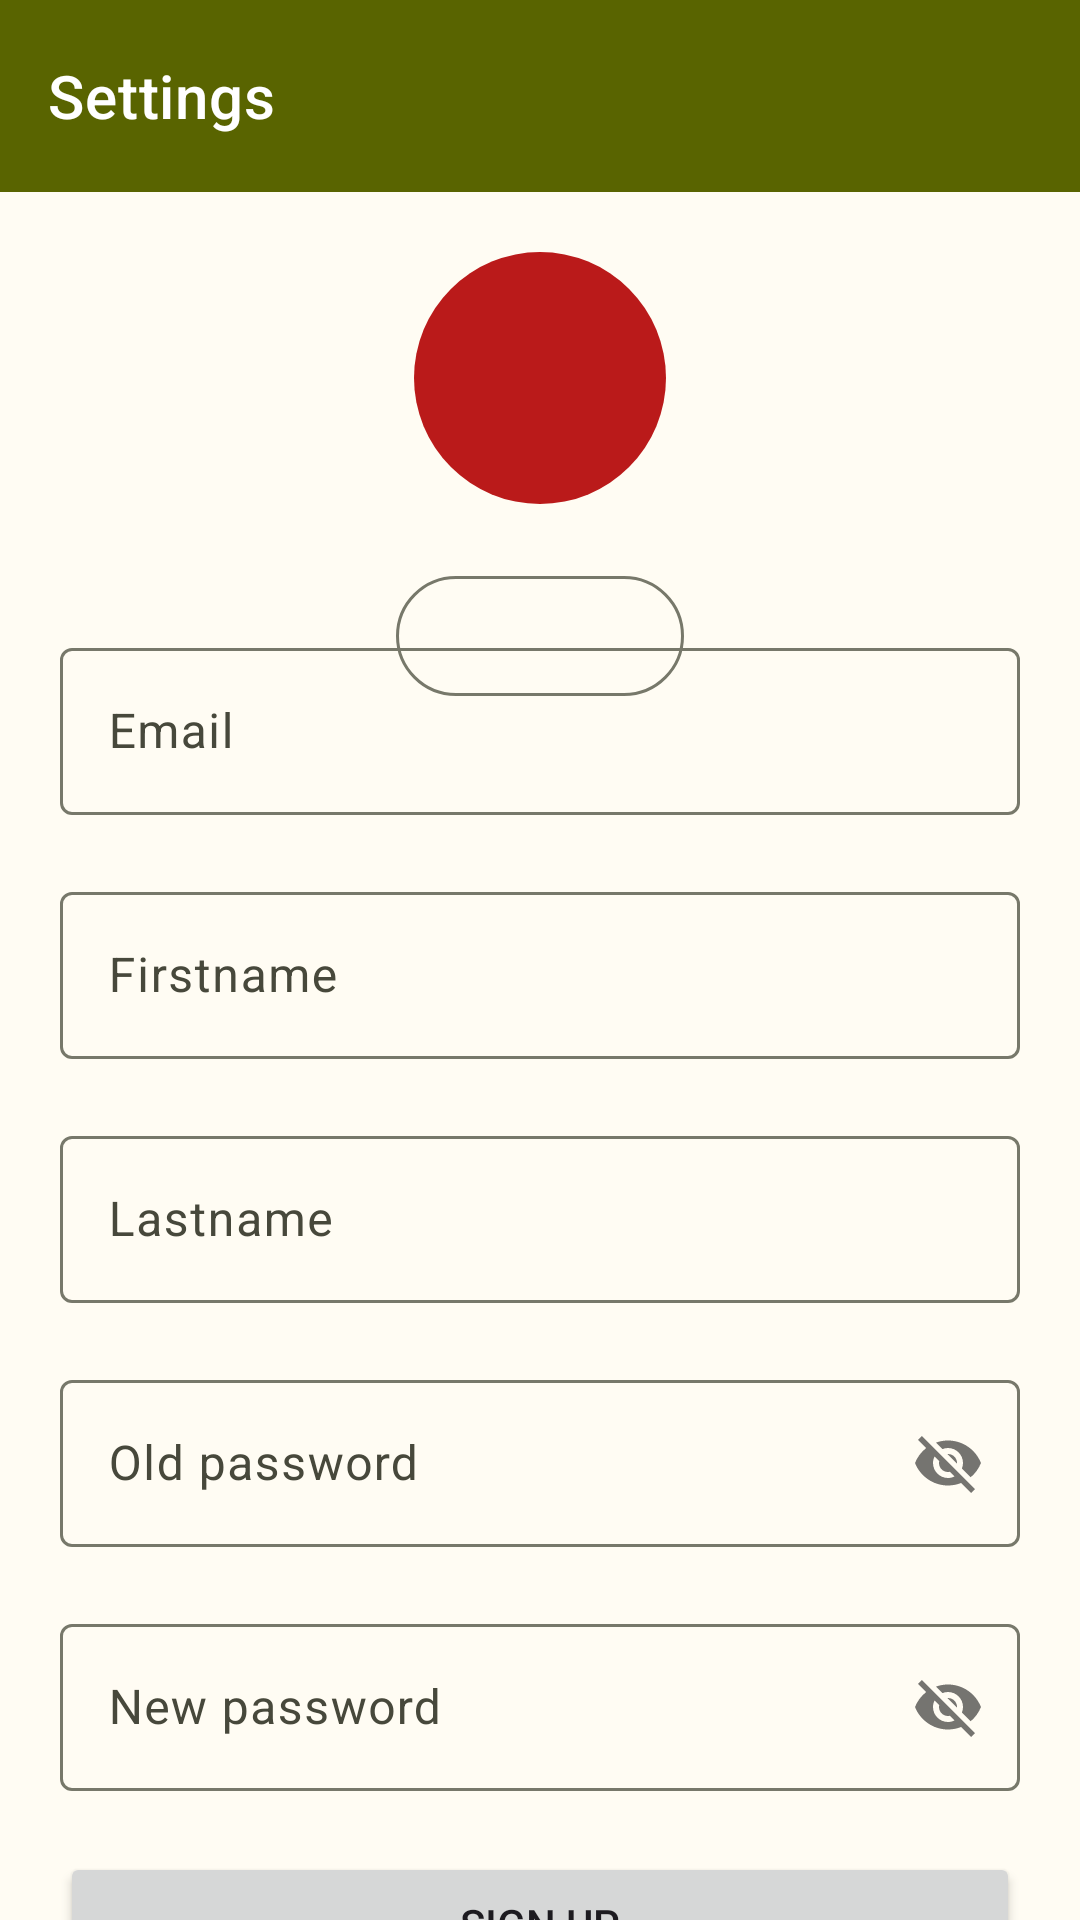

Layout XML and referenced resources for this Android screen:
<!-- AndroidManifest.xml: application theme Theme.Travels -->
<!-- res/layout/fragment_edit_profile.xml -->
<?xml version="1.0" encoding="utf-8"?>
<androidx.constraintlayout.widget.ConstraintLayout xmlns:android="http://schemas.android.com/apk/res/android"
    xmlns:app="http://schemas.android.com/apk/res-auto"
    xmlns:tools="http://schemas.android.com/tools"
    android:layout_width="match_parent"
    android:layout_height="match_parent">

    <include
        android:id="@+id/included_toolbar"
        layout="@layout/toolbar" />

    <ImageView
        android:id="@+id/avatar_iv"
        android:layout_width="84dp"
        android:layout_height="84dp"
        android:layout_marginTop="20dp"
        android:background="@drawable/shape_search_bar"
        android:backgroundTint="@color/md_theme_light_error"
        android:contentDescription="@string/avatar"
        app:layout_constraintEnd_toEndOf="parent"
        app:layout_constraintStart_toStartOf="parent"
        app:layout_constraintTop_toBottomOf="@id/included_toolbar" />

    <com.google.android.material.button.MaterialButton
        android:id="@+id/add_avatar_btn"
        style="@style/Widget.Material3.Button.OutlinedButton.Icon"
        android:layout_width="wrap_content"
        android:layout_height="wrap_content"
        android:layout_marginTop="20dp"
        android:paddingHorizontal="48dp"
        app:icon="@drawable/baseline_add_24"
        app:layout_constraintEnd_toEndOf="parent"
        app:layout_constraintStart_toStartOf="parent"
        app:layout_constraintTop_toBottomOf="@id/avatar_iv"
        tools:text="Select new avatar" />

    <com.google.android.material.textfield.TextInputLayout
        android:id="@+id/email_til"
        android:layout_width="0dp"
        android:layout_height="wrap_content"
        android:hint="@string/email"
        app:errorEnabled="true"
        app:layout_constraintBottom_toTopOf="@id/firstname_til"
        app:layout_constraintEnd_toEndOf="@id/end_gl"
        app:layout_constraintStart_toStartOf="@id/start_gl"
        app:layout_constraintTop_toBottomOf="@id/add_avatar_btn"
        app:layout_constraintVertical_chainStyle="packed">

        <com.google.android.material.textfield.TextInputEditText
            android:id="@+id/email_et"
            android:layout_width="match_parent"
            android:layout_height="wrap_content" />

    </com.google.android.material.textfield.TextInputLayout>


    <com.google.android.material.textfield.TextInputLayout
        android:id="@+id/firstname_til"
        android:layout_width="0dp"
        android:layout_height="wrap_content"
        android:hint="@string/firstname"
        app:errorEnabled="true"
        app:layout_constraintBottom_toTopOf="@id/lastname_til"
        app:layout_constraintEnd_toEndOf="@id/end_gl"
        app:layout_constraintStart_toStartOf="@id/start_gl"
        app:layout_constraintTop_toBottomOf="@id/email_til">

        <com.google.android.material.textfield.TextInputEditText
            android:id="@+id/firstname_et"
            android:layout_width="match_parent"
            android:layout_height="wrap_content"
            android:inputType="textCapWords" />

    </com.google.android.material.textfield.TextInputLayout>

    <com.google.android.material.textfield.TextInputLayout
        android:id="@+id/lastname_til"
        android:layout_width="0dp"
        android:layout_height="wrap_content"
        android:hint="@string/lastname"
        app:errorEnabled="true"
        app:layout_constraintBottom_toTopOf="@id/old_password_til"
        app:layout_constraintEnd_toEndOf="@id/end_gl"
        app:layout_constraintStart_toStartOf="@id/start_gl"
        app:layout_constraintTop_toBottomOf="@id/firstname_til">

        <com.google.android.material.textfield.TextInputEditText
            android:id="@+id/lastname_et"
            android:layout_width="match_parent"
            android:layout_height="wrap_content"
            android:inputType="textCapWords" />

    </com.google.android.material.textfield.TextInputLayout>

    <com.google.android.material.textfield.TextInputLayout
        android:id="@+id/old_password_til"
        android:layout_width="0dp"
        android:layout_height="wrap_content"
        android:hint="@string/old_password"
        app:errorEnabled="true"
        app:layout_constraintBottom_toTopOf="@id/new_password_til"
        app:layout_constraintEnd_toEndOf="@id/end_gl"
        app:layout_constraintStart_toStartOf="@id/start_gl"
        app:layout_constraintTop_toBottomOf="@id/lastname_til"
        app:passwordToggleEnabled="true">

        <com.google.android.material.textfield.TextInputEditText
            android:id="@+id/old_password_et"
            android:layout_width="match_parent"
            android:layout_height="wrap_content" />

    </com.google.android.material.textfield.TextInputLayout>

    <com.google.android.material.textfield.TextInputLayout
        android:id="@+id/new_password_til"
        android:layout_width="0dp"
        android:layout_height="wrap_content"
        android:hint="@string/new_password"
        app:errorEnabled="true"
        app:layout_constraintBottom_toTopOf="@id/sign_up_btn"
        app:layout_constraintEnd_toEndOf="@id/end_gl"
        app:layout_constraintStart_toStartOf="@id/start_gl"
        app:layout_constraintTop_toBottomOf="@id/old_password_til"
        app:passwordToggleEnabled="true">

        <com.google.android.material.textfield.TextInputEditText
            android:id="@+id/new_password_et"
            android:layout_width="match_parent"
            android:layout_height="wrap_content" />

    </com.google.android.material.textfield.TextInputLayout>

    <Button
        android:id="@+id/sign_up_btn"
        android:layout_width="0dp"
        android:layout_height="wrap_content"
        android:text="@string/sign_up"
        app:layout_constraintBottom_toBottomOf="parent"
        app:layout_constraintEnd_toEndOf="@id/end_gl"
        app:layout_constraintStart_toStartOf="@id/start_gl"
        app:layout_constraintTop_toBottomOf="@id/new_password_til" />

    <androidx.constraintlayout.widget.Guideline
        android:id="@+id/start_gl"
        android:layout_width="wrap_content"
        android:layout_height="wrap_content"
        android:orientation="vertical"
        app:layout_constraintGuide_begin="20dp" />

    <androidx.constraintlayout.widget.Guideline
        android:id="@+id/end_gl"
        android:layout_width="wrap_content"
        android:layout_height="wrap_content"
        android:orientation="vertical"
        app:layout_constraintGuide_end="20dp" />

</androidx.constraintlayout.widget.ConstraintLayout>
<!-- res/layout/toolbar.xml (included above) -->
<?xml version="1.0" encoding="utf-8"?>
<com.google.android.material.appbar.AppBarLayout xmlns:android="http://schemas.android.com/apk/res/android"
    xmlns:app="http://schemas.android.com/apk/res-auto"
    android:id="@+id/bar_layout"
    android:layout_width="match_parent"
    android:layout_height="wrap_content"
    app:layout_constraintTop_toTopOf="parent">

    <com.google.android.material.appbar.MaterialToolbar
        android:id="@+id/toolbar"
        style="@style/Widget.MaterialComponents.Toolbar.Primary"
        android:layout_width="match_parent"
        android:layout_height="?attr/actionBarSize"
        app:buttonGravity="center_vertical"
        app:navigationIcon="@drawable/baseline_arrow_back_24"
        app:navigationIconTint="@color/md_theme_light_onPrimary"
        app:title="@string/settings" />

</com.google.android.material.appbar.AppBarLayout>
<!-- resources referenced by this layout -->
<resources>
  <color name="md_theme_light_error">#BA1A1A</color>
  <color name="md_theme_light_onPrimary">#FFFFFF</color>
  <!-- drawable shape_search_bar (drawable) -->
  <?xml version="1.0" encoding="utf-8"?>
  <shape xmlns:android="http://schemas.android.com/apk/res/android"
      android:padding="10dp"
  
      android:shape="rectangle">
  
      <solid android:color="@color/md_theme_light_secondaryContainer" />
  
      <corners android:radius="360dp" />
      <padding
          android:left="8dp"
          android:top="8dp"
          android:right="8dp"
          android:bottom="8dp" />
  </shape>
  <string name="avatar">Avatar</string>
  <string name="email">Email</string>
  <string name="firstname">Firstname</string>
  <string name="lastname">Lastname</string>
  <string name="new_password">New password</string>
  <string name="old_password">Old password</string>
  <string name="settings">Settings</string>
  <string name="sign_up">Sign up</string>
  <style name="Theme.Travels" parent="Base.Theme.Travels" />
  <color name="md_theme_light_secondaryContainer">#E3E5C2</color>
  <color name="md_theme_light_primary">#596400</color>
  <color name="md_theme_light_primaryContainer">#DBED68</color>
  <color name="md_theme_light_onPrimaryContainer">#191E00</color>
  <color name="md_theme_light_secondary">#5D6145</color>
  <color name="md_theme_light_onSecondary">#FFFFFF</color>
  <color name="md_theme_light_onSecondaryContainer">#1A1D07</color>
  <color name="md_theme_light_tertiary">#3B665B</color>
  <color name="md_theme_light_onTertiary">#FFFFFF</color>
  <color name="md_theme_light_tertiaryContainer">#BDECDE</color>
  <color name="md_theme_light_onTertiaryContainer">#00201A</color>
  <color name="md_theme_light_errorContainer">#FFDAD6</color>
  <color name="md_theme_light_onError">#FFFFFF</color>
  <color name="md_theme_light_onErrorContainer">#410002</color>
  <color name="md_theme_light_background">#FFFCF3</color>
  <color name="md_theme_light_onBackground">#1C1C17</color>
  <color name="md_theme_light_surface">#FFFCF3</color>
  <color name="md_theme_light_onSurface">#1C1C17</color>
  <color name="md_theme_light_surfaceVariant">#E4E3D2</color>
  <color name="md_theme_light_onSurfaceVariant">#47483B</color>
  <color name="md_theme_light_outline">#77786A</color>
  <color name="md_theme_light_inverseOnSurface">#F3F1E8</color>
  <color name="md_theme_light_inverseSurface">#31312B</color>
  <color name="md_theme_light_inversePrimary">#BFD04F</color>
</resources>
